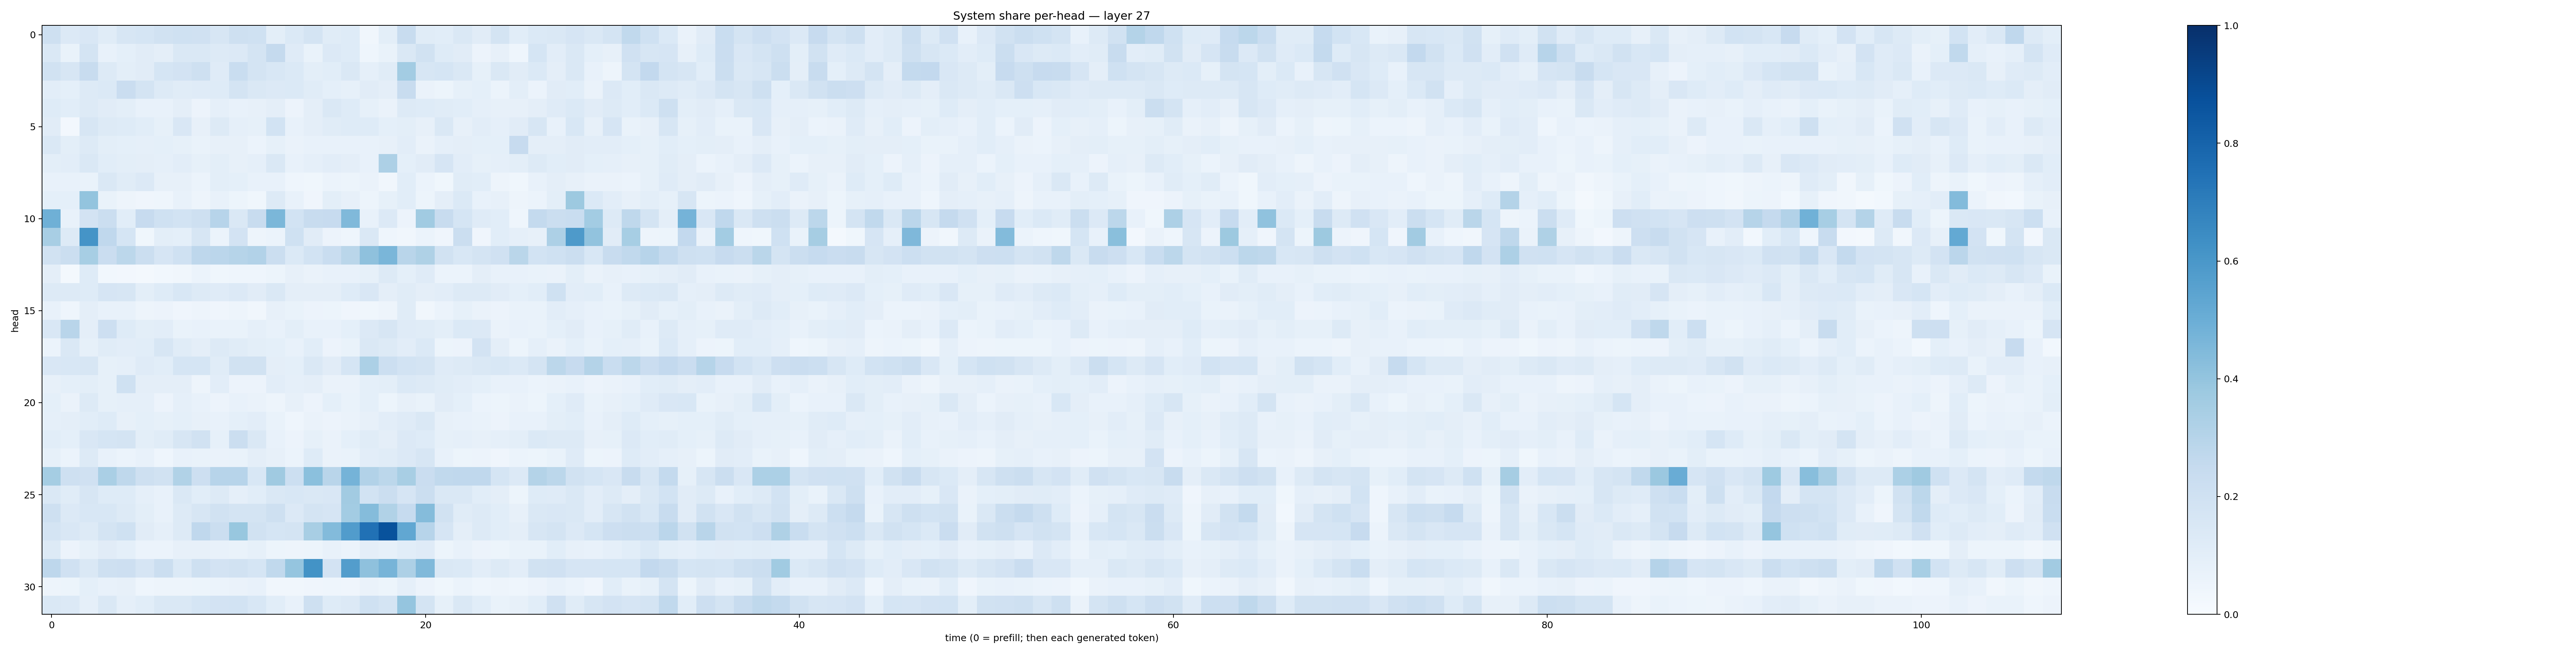

Source data for this figure (header and first rows):
0.20905648, 0.13356398, 0.15166706, 0.117065705, 0.16374366, 0.1679867, 0.19324516, 0.20284514, 0.19671689, 0.15870291, 0.20988072, 0.20266418, 0.10089313, 0.14044847, 0.17917162, 0.1159141, 0.12476867, 0.031344876, 0.09858158, 0.23667517, 0.114971876, 0.108859204, 0.14306752, 0.11271689
0.1433, 0.06759, 0.1755, 0.07688, 0.09113, 0.111, 0.09595, 0.1425, 0.1458, 0.1283, 0.1331, 0.1746, 0.2511, 0.1188, 0.06972, 0.1347, 0.1232, 0.04659, 0.06815, 0.1456, 0.1951, 0.1231, 0.1111, 0.05512
0.1942, 0.1636, 0.2402, 0.1289, 0.1007, 0.1099, 0.1703, 0.1813, 0.2101, 0.1174, 0.2313, 0.1789, 0.1536, 0.1376, 0.09988, 0.1069, 0.1411, 0.08726, 0.1157, 0.3575, 0.1618, 0.17, 0.1427, 0.08385
0.1032, 0.09046, 0.1311, 0.1376, 0.2292, 0.1739, 0.1275, 0.1134, 0.1174, 0.1242, 0.174, 0.1417, 0.1358, 0.14, 0.1144, 0.09023, 0.0853, 0.1114, 0.09762, 0.2375, 0.06335, 0.05198, 0.08543, 0.09303
0.1244, 0.1061, 0.1292, 0.112, 0.09939, 0.07336, 0.07266, 0.09589, 0.05781, 0.08796, 0.07157, 0.08162, 0.09731, 0.05657, 0.09462, 0.1407, 0.1231, 0.08444, 0.06407, 0.1256, 0.1212, 0.1144, 0.1089, 0.08806
0.1131, 0.02503, 0.1566, 0.1265, 0.1246, 0.1062, 0.08511, 0.1488, 0.08203, 0.1277, 0.08728, 0.08418, 0.1843, 0.07757, 0.09492, 0.116, 0.1242, 0.1234, 0.09206, 0.09837, 0.08194, 0.146, 0.07959, 0.1049
0.141, 0.1011, 0.1319, 0.1011, 0.09183, 0.08895, 0.09023, 0.0845, 0.06845, 0.0818, 0.07911, 0.06147, 0.0824, 0.06594, 0.07532, 0.07596, 0.07641, 0.07448, 0.08006, 0.1032, 0.06488, 0.08732, 0.0974, 0.09255
0.1005, 0.1044, 0.1429, 0.1074, 0.1009, 0.09765, 0.08884, 0.1037, 0.08555, 0.09808, 0.07893, 0.08708, 0.1442, 0.07386, 0.08654, 0.1039, 0.09445, 0.07661, 0.325, 0.09081, 0.1132, 0.1652, 0.1024, 0.08582
0.07545, 0.07744, 0.06951, 0.1471, 0.1143, 0.1334, 0.0807, 0.07954, 0.06161, 0.09841, 0.09013, 0.07582, 0.07242, 0.04357, 0.03631, 0.06153, 0.0526, 0.06594, 0.03347, 0.1065, 0.05975, 0.03829, 0.116, 0.1067
0.0925, 0.09298, 0.4001, 0.06791, 0.04967, 0.04289, 0.04536, 0.07588, 0.04735, 0.07784, 0.05436, 0.03884, 0.1277, 0.07373, 0.04236, 0.1014, 0.07833, 0.05178, 0.08388, 0.1059, 0.05299, 0.09585, 0.1372, 0.07547
0.4888, 0.07644, 0.1832, 0.2242, 0.1089, 0.2458, 0.2027, 0.1861, 0.2036, 0.2953, 0.1421, 0.2387, 0.4578, 0.1872, 0.2351, 0.2448, 0.4466, 0.07066, 0.1356, 0.05827, 0.364, 0.2359, 0.169, 0.1175
0.3422, 0.1278, 0.6133, 0.2673, 0.1682, 0.03569, 0.1013, 0.09285, 0.161, 0.06218, 0.1828, 0.05007, 0.05933, 0.2017, 0.111, 0.05716, 0.04595, 0.1408, 0.04317, 0.03482, 0.06215, 0.04063, 0.2262, 0.04198
0.1932, 0.2243, 0.3476, 0.2304, 0.2811, 0.2211, 0.1673, 0.1999, 0.2769, 0.2813, 0.3008, 0.3109, 0.2245, 0.1373, 0.1857, 0.2311, 0.2862, 0.4108, 0.4622, 0.2924, 0.3233, 0.1948, 0.1551, 0.1723
0.09636, 0.02338, 0.1242, 0.03094, 0.027, 0.02093, 0.02847, 0.03407, 0.05984, 0.03698, 0.04334, 0.04324, 0.05085, 0.07885, 0.06433, 0.07444, 0.07042, 0.08531, 0.1278, 0.0923, 0.12, 0.06145, 0.06219, 0.09716
0.1304, 0.1281, 0.1221, 0.1668, 0.161, 0.09885, 0.1241, 0.1529, 0.1319, 0.1173, 0.1366, 0.1123, 0.1452, 0.097, 0.09537, 0.09681, 0.1238, 0.1503, 0.09754, 0.1158, 0.0965, 0.1038, 0.1316, 0.1251
0.07527, 0.04567, 0.09656, 0.07581, 0.07105, 0.04826, 0.05706, 0.0413, 0.0501, 0.04265, 0.0486, 0.03508, 0.08199, 0.06888, 0.05529, 0.05116, 0.04272, 0.03577, 0.04821, 0.1152, 0.03214, 0.06153, 0.08258, 0.06404
0.1521, 0.2914, 0.09753, 0.2142, 0.1226, 0.0989, 0.1018, 0.06789, 0.07205, 0.06839, 0.0671, 0.0866, 0.07733, 0.09958, 0.07185, 0.07388, 0.0931, 0.136, 0.1637, 0.1197, 0.1141, 0.09959, 0.1393, 0.1328
0.05988, 0.1422, 0.08496, 0.1145, 0.1024, 0.1072, 0.1636, 0.1136, 0.09703, 0.1253, 0.1154, 0.1001, 0.09261, 0.07171, 0.1083, 0.05674, 0.06656, 0.148, 0.1316, 0.1029, 0.1381, 0.05424, 0.05553, 0.1805
0.15, 0.1555, 0.159, 0.08228, 0.08782, 0.1205, 0.1083, 0.1698, 0.1718, 0.1146, 0.1903, 0.1921, 0.09581, 0.09269, 0.1464, 0.1119, 0.1695, 0.3314, 0.2185, 0.1853, 0.1764, 0.121, 0.1304, 0.143
0.08028, 0.09336, 0.09935, 0.08439, 0.2002, 0.09571, 0.09551, 0.09471, 0.05067, 0.1046, 0.05514, 0.05527, 0.103, 0.08791, 0.09383, 0.06438, 0.06623, 0.09239, 0.1008, 0.1381, 0.1309, 0.1152, 0.1039, 0.09325
0.09188, 0.0652, 0.1279, 0.08329, 0.08866, 0.08866, 0.05601, 0.08771, 0.07694, 0.05554, 0.07114, 0.06472, 0.04854, 0.08038, 0.05735, 0.09067, 0.06761, 0.09121, 0.05406, 0.0814, 0.06896, 0.11, 0.09161, 0.06109
0.08913, 0.09684, 0.1064, 0.1234, 0.08117, 0.09016, 0.08314, 0.09224, 0.08169, 0.07744, 0.09356, 0.1052, 0.06674, 0.04622, 0.06578, 0.05793, 0.06395, 0.07825, 0.1019, 0.1192, 0.1442, 0.07819, 0.07098, 0.06854
0.1056, 0.09223, 0.1487, 0.169, 0.1727, 0.09891, 0.1165, 0.1626, 0.1888, 0.08575, 0.2241, 0.1419, 0.0778, 0.05808, 0.08539, 0.06535, 0.09224, 0.1157, 0.09714, 0.1332, 0.1222, 0.08278, 0.08824, 0.07823
0.08217, 0.0598, 0.1252, 0.07211, 0.06222, 0.07321, 0.04404, 0.07273, 0.06697, 0.064, 0.07027, 0.09564, 0.07871, 0.06183, 0.1238, 0.06519, 0.06933, 0.1024, 0.1152, 0.1339, 0.1626, 0.07481, 0.05436, 0.05663
0.354, 0.2055, 0.1977, 0.338, 0.271, 0.207, 0.1926, 0.3161, 0.2113, 0.2957, 0.2968, 0.1542, 0.369, 0.2169, 0.4188, 0.2923, 0.4747, 0.3096, 0.2778, 0.3432, 0.2276, 0.2646, 0.2671, 0.2662
0.1462, 0.1157, 0.1564, 0.1212, 0.1215, 0.08758, 0.07199, 0.1408, 0.1063, 0.1302, 0.08793, 0.1084, 0.1453, 0.1527, 0.1472, 0.1513, 0.3608, 0.1874, 0.2203, 0.1673, 0.2191, 0.1454, 0.1481, 0.1066
0.2066, 0.1341, 0.1535, 0.1544, 0.1316, 0.1006, 0.07579, 0.1253, 0.1619, 0.1945, 0.1753, 0.1774, 0.2064, 0.1364, 0.1795, 0.1673, 0.3567, 0.4374, 0.3138, 0.2472, 0.4355, 0.1886, 0.1135, 0.1317
0.1727, 0.1496, 0.1255, 0.1769, 0.2014, 0.1122, 0.0877, 0.1266, 0.2681, 0.2209, 0.3878, 0.1946, 0.1707, 0.1745, 0.3427, 0.4394, 0.5778, 0.7485, 0.8673, 0.5309, 0.2958, 0.1678, 0.09482, 0.1266
0.1285, 0.0552, 0.08265, 0.1121, 0.09321, 0.06156, 0.05875, 0.08181, 0.07964, 0.07803, 0.07006, 0.08322, 0.05182, 0.04932, 0.05384, 0.07294, 0.06004, 0.09503, 0.08355, 0.1074, 0.1202, 0.05127, 0.0764, 0.05521
0.2765, 0.1955, 0.1477, 0.2098, 0.2137, 0.1677, 0.2213, 0.1388, 0.2081, 0.1812, 0.1892, 0.1688, 0.2618, 0.3957, 0.621, 0.1814, 0.5712, 0.412, 0.4726, 0.3253, 0.4455, 0.143, 0.137, 0.1048
0.04925, 0.0541, 0.09174, 0.07441, 0.08, 0.04407, 0.05003, 0.04996, 0.05138, 0.05978, 0.06617, 0.07428, 0.0334, 0.03252, 0.04104, 0.04453, 0.03913, 0.06572, 0.05378, 0.08724, 0.05758, 0.03525, 0.06148, 0.04546
0.1424, 0.1345, 0.08972, 0.1408, 0.08703, 0.1055, 0.1431, 0.1441, 0.1696, 0.1818, 0.1849, 0.156, 0.1081, 0.0751, 0.2063, 0.1247, 0.1358, 0.2015, 0.1774, 0.3973, 0.1769, 0.08341, 0.1428, 0.1076
